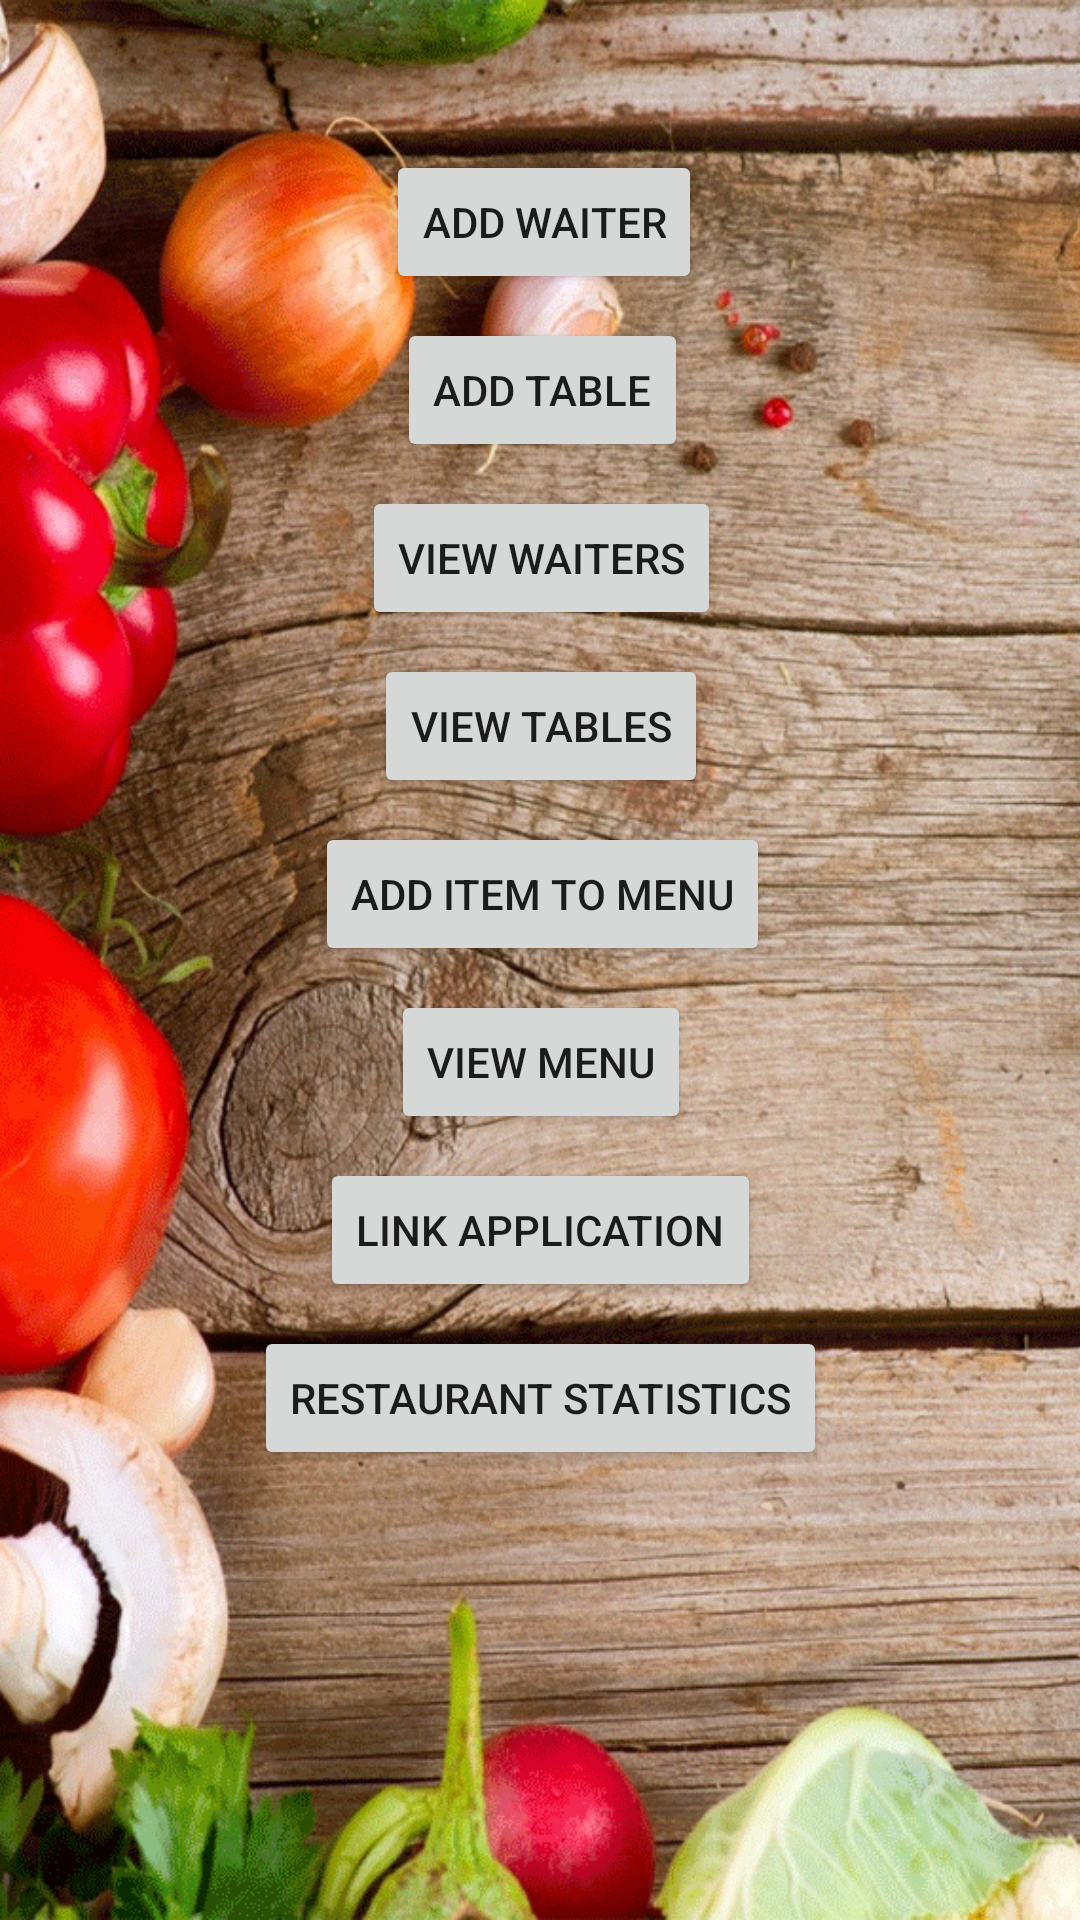

Android layout source for this screen:
<!-- AndroidManifest.xml: application theme AppTheme -->
<!-- res/layout/activity_manager.xml -->
<?xml version="1.0" encoding="utf-8"?>
<android.support.constraint.ConstraintLayout xmlns:android="http://schemas.android.com/apk/res/android"
    xmlns:app="http://schemas.android.com/apk/res-auto"
    xmlns:tools="http://schemas.android.com/tools"
    android:layout_width="match_parent"
    android:layout_height="match_parent"
    tools:context="com.example.air_book.ordermanagerproject.Activities.ManagerActivity">

    <ImageView android:id="@+id/backgroundPhoto"
        android:layout_width="fill_parent"
        android:layout_height="fill_parent"

        app:layout_constraintTop_toTopOf="parent"
        android:layout_marginTop="0dp"
        android:layout_marginLeft="0dp"
        app:layout_constraintLeft_toLeftOf="parent"
        app:layout_constraintBottom_toBottomOf="parent"
        android:layout_marginBottom="0dp"
        android:layout_marginRight="0dp"
        android:src="@drawable/background_photo2"
        android:scaleType="centerCrop"/>

    <Button
        android:id="@+id/addWaiterBtn"
        android:layout_width="wrap_content"
        android:layout_height="wrap_content"
        android:text="Add Waiter"
        android:layout_marginRight="7dp"
        app:layout_constraintRight_toRightOf="parent"
        android:layout_marginLeft="8dp"
        app:layout_constraintLeft_toLeftOf="parent"
        android:onClick="onAddWaiterBtnPressed"
        app:layout_constraintHorizontal_bias="0.503"
        app:layout_constraintTop_toTopOf="parent"
        android:layout_marginTop="50dp" />

    <Button
        android:id="@+id/viewWaitersBtn"
        android:layout_width="wrap_content"
        android:layout_height="wrap_content"
        android:layout_marginLeft="8dp"
        android:layout_marginRight="8dp"
        android:layout_marginTop="8dp"
        android:onClick="onViewWaitersBtnPressed"
        android:text="View Waiters"
        app:layout_constraintLeft_toLeftOf="parent"
        app:layout_constraintRight_toRightOf="parent"
        app:layout_constraintTop_toBottomOf="@+id/addTableBtn"
        app:layout_constraintHorizontal_bias="0.502" />

    <Button
        android:id="@+id/viewTablesBtn"
        android:layout_width="wrap_content"
        android:layout_height="wrap_content"
        android:layout_marginLeft="8dp"
        android:layout_marginRight="8dp"
        android:layout_marginTop="8dp"
        android:onClick="onViewTablesBtnPressed"
        android:text="View Tables"
        app:layout_constraintHorizontal_bias="0.502"
        app:layout_constraintLeft_toLeftOf="parent"
        app:layout_constraintRight_toRightOf="parent"
        app:layout_constraintTop_toBottomOf="@+id/viewWaitersBtn" />

    <Button
        android:id="@+id/addTableBtn"
        android:layout_width="wrap_content"
        android:layout_height="wrap_content"
        android:text="Add table"
        android:layout_marginLeft="8dp"
        app:layout_constraintLeft_toLeftOf="parent"
        android:layout_marginRight="8dp"
        app:layout_constraintRight_toRightOf="parent"
        android:onClick="onAddTableBtnPressed"
        android:layout_marginTop="8dp"
        app:layout_constraintTop_toBottomOf="@+id/addWaiterBtn"
        app:layout_constraintHorizontal_bias="0.503" />

    <Button
        android:id="@+id/addToMenuBtn"
        android:layout_width="wrap_content"
        android:layout_height="wrap_content"
        android:layout_marginLeft="8dp"
        android:layout_marginRight="8dp"
        android:layout_marginTop="8dp"
        android:text="Add Item To Menu"
        app:layout_constraintHorizontal_bias="0.504"
        app:layout_constraintLeft_toLeftOf="parent"
        app:layout_constraintRight_toRightOf="parent"
        app:layout_constraintTop_toBottomOf="@+id/viewTablesBtn"
        android:onClick="onAddMenuItemBtnPressed"/>

    <Button
        android:id="@+id/viewMenuBtn"
        android:layout_width="wrap_content"
        android:layout_height="wrap_content"
        android:layout_marginLeft="8dp"
        android:layout_marginRight="8dp"
        android:layout_marginTop="8dp"
        android:text="View Menu"
        app:layout_constraintHorizontal_bias="0.501"
        app:layout_constraintLeft_toLeftOf="parent"
        app:layout_constraintRight_toRightOf="parent"
        app:layout_constraintTop_toBottomOf="@+id/addToMenuBtn"
        android:onClick="onViewMenuBtnPressed"/>

    <Button
        android:id="@+id/linkApplicationBtn"
        android:layout_width="wrap_content"
        android:layout_height="wrap_content"
        android:layout_marginLeft="8dp"
        android:layout_marginRight="8dp"
        android:text="Link Application"
        app:layout_constraintLeft_toLeftOf="parent"
        app:layout_constraintRight_toRightOf="parent"
        android:layout_marginTop="8dp"
        app:layout_constraintTop_toBottomOf="@+id/viewMenuBtn"
        android:onClick="onLinkAppBtnPressed"/>

    <Button
        android:id="@+id/restaurantStatsBtn"
        android:layout_width="wrap_content"
        android:layout_height="wrap_content"
        android:layout_marginLeft="8dp"
        android:layout_marginRight="8dp"
        android:text="Restaurant Statistics"
        app:layout_constraintLeft_toLeftOf="parent"
        app:layout_constraintRight_toRightOf="parent"
        android:layout_marginTop="8dp"
        app:layout_constraintTop_toBottomOf="@+id/linkApplicationBtn"/>
</android.support.constraint.ConstraintLayout>
<!-- resources referenced by this layout -->
<resources>
  <!-- drawable background_photo2: png bitmap (drawable, 711140 bytes) -->
  <style name="AppTheme" parent="Theme.AppCompat.Light.DarkActionBar">
          
          <item name="colorPrimary">@color/colorPrimary</item>
          <item name="colorPrimaryDark">@color/colorPrimaryDark</item>
          <item name="colorAccent">@color/colorAccent</item>
      </style>
  <color name="colorPrimary">#3F51B5</color>
  <color name="colorPrimaryDark">#303f9f</color>
  <color name="colorAccent">#FF4081</color>
</resources>
